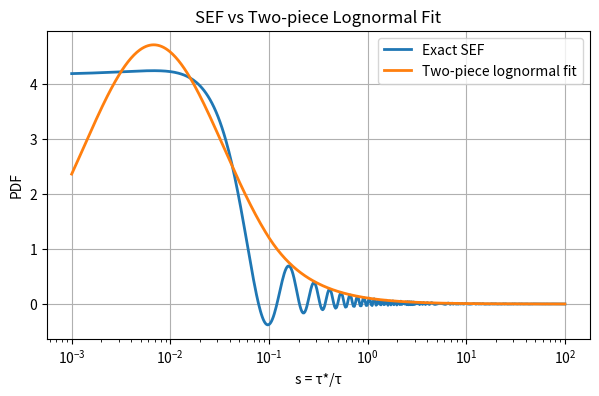

This chart was generated by the following Python code:
import numpy as np
import matplotlib.pyplot as plt
from scipy.integrate import quad
from scipy.optimize import minimize

# ==========================================================
# 1. SEF distribution ρ(s, β)
# ==========================================================
def rho_s_beta(s, beta, u_max=50):
    c = np.cos(np.pi * beta / 2)
    s_term = np.sin(np.pi * beta / 2)

    def integrand(u):
        return np.exp(-u**beta * c) * np.cos(s*u - u**beta * s_term)

    val, _ = quad(integrand, 0, u_max, limit=500)
    return val / np.pi


# ==========================================================
# 2. Mode alignment for split lognormal
# ==========================================================
def compute_mu_for_mode(s_mode, sigma_left, sigma_right):
    if sigma_left < sigma_right:
        return np.log(s_mode) + sigma_left**2
    elif sigma_right < sigma_left:
        return np.log(s_mode) - sigma_right**2
    else:
        return np.log(s_mode)


# ==========================================================
# 3. Two-piece normal PDF in ln(s)
# ==========================================================
def two_piece_normal_pdf_x(x, mu, sigma_left, sigma_right):
    A = np.sqrt(2/np.pi) / (sigma_left + sigma_right)
    if x < mu:
        return A * np.exp(-(x - mu)**2 / (2*sigma_left**2))
    else:
        return A * np.exp(-(x - mu)**2 / (2*sigma_right**2))

tpn_vec = np.vectorize(two_piece_normal_pdf_x, otypes=[float])


# ==========================================================
# 4. Two-piece lognormal PDF
# ==========================================================
def two_piece_lognormal_pdf(s, mu, sigma_left, sigma_right):
    x = np.log(s)
    return tpn_vec(x, mu, sigma_left, sigma_right) / s


# ==========================================================
# 5. Moments of split-lognormal (needed for τ statistics)
# ==========================================================
def split_lognormal_moments(mu, sigma_left, sigma_right):
    mu_X = mu + np.sqrt(2/np.pi) * (sigma_right - sigma_left)
    v_X  = (1 - 2/np.pi)*(sigma_right - sigma_left)**2 + sigma_left*sigma_right

    mean_S      = np.exp(mu_X + 0.5 * v_X)
    mean_inv_S  = np.exp(-mu_X + 0.5 * v_X)

    return mean_S, mean_inv_S, mu_X, v_X


# ==========================================================
# 6. Input SEF parameters
# ==========================================================
beta     = 0.1
tau_star = 814.3

s_vals  = np.logspace(-3, 2, 500)
rho_vals = np.array([rho_s_beta(s, beta) for s in s_vals])

s_mode_sef = s_vals[np.argmax(rho_vals)]


# ==========================================================
# 7. Fit split-lognormal to SEF
# ==========================================================
def objective(params):
    sigma_left, sigma_right = params
    if sigma_left <= 0 or sigma_right <= 0:
        return 1e9

    mu = compute_mu_for_mode(s_mode_sef, sigma_left, sigma_right)
    model = two_piece_lognormal_pdf(s_vals, mu, sigma_left, sigma_right)

    return np.sum((rho_vals - model)**2)


res = minimize(objective, x0=[0.3, 0.7],
               bounds=[(1e-3, 5), (1e-3, 5)],
               method="L-BFGS-B")

sigma_left, sigma_right = res.x
mu = compute_mu_for_mode(s_mode_sef, sigma_left, sigma_right)

print("=== FIT RESULTS ===")
print(f"sigma_left  = {sigma_left:.4f}")
print(f"sigma_right = {sigma_right:.4f}")
print(f"mu (aligned) = {mu:.4f}")


# ==========================================================
# 8. Compute τ statistics
# ==========================================================
mean_S, mean_inv_S, mu_X, v_X = split_lognormal_moments(mu, sigma_left, sigma_right)

# geometric mean τ = τ* exp(-mu_X)
tau_geom = tau_star * np.exp(-mu_X)

# Q mean in log10 space
Q_mean = np.log10(tau_geom)

# Q standard deviation in log10 space
Q_std = np.sqrt(v_X) / np.log(10)

print("\n=== τ STATISTICS ===")
print(f"exp(<ln τ>) (geometric) = {tau_geom:.6f} s")
print(f"Q_mean                  = {Q_mean:.6f}")
print(f"Q_std                   = {Q_std:.6f}")

# ==========================================================
# 9. Plot results
# ==========================================================
plt.figure(figsize=(7,4))
plt.plot(s_vals, rho_vals, lw=2, label="Exact SEF")
plt.plot(s_vals,
         two_piece_lognormal_pdf(s_vals, mu, sigma_left, sigma_right),
         lw=2, label="Two-piece lognormal fit")

plt.xscale("log")
plt.xlabel("s = τ*/τ")
plt.ylabel("PDF")
plt.title("SEF vs Two-piece Lognormal Fit")
plt.grid(True)
plt.legend()
plt.show()
